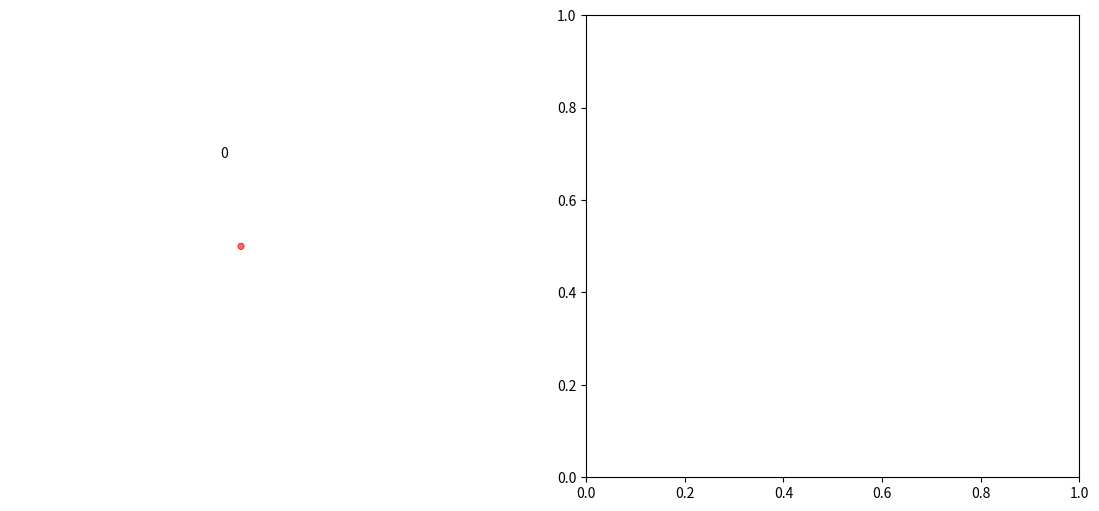

This chart was generated by the following Python code:
"""
Epidemic/Pandemic spread simulation. Adding another window to visualize total infected and healthy population.
"""
import numpy as np
import matplotlib.animation as animation
from scipy.spatial.distance import pdist, squareform
import matplotlib.pyplot as plt
from matplotlib import gridspec



#------------------------------------------------------------
global day, s, x,y, day1, y1
#create a figure object and axes
fig = plt.figure(figsize=(14, 6))

ax1 = fig.add_subplot(121, aspect='equal')
ax1.axis('off')

ax2 = fig.add_subplot(122)

#set bounds for the 'box'
bounds = [-100, 100, -100, 100]

#rect is the box edge
rect = plt.Rectangle(bounds[::2],
                     bounds[1] - bounds[0],
                     bounds[3] - bounds[2],
                     ec='none', lw=2, fc='none')
ax1.add_patch(rect)


n = 150
person = np.ones(n, dtype=[('position', float, 2), ('velocity', float, 2),
                                      ('status',    float, 1), ('duration', float, 1),('size',    float, 1),('color',    float, 4), ('facecolor',    float, 4)])


#initialize position, velocity, status, color and facecolor

person['position'] = np.random.uniform(-40,40, size = (n, 2))
person['velocity'] = (-0.5 + np.random.random((n, 2))) * 50
person['color'] = np.zeros((n,4))
person['color'][:,1] = 0.5
person['color'][0] = [1.0, 0.0, 0.0, 1.0]
person['facecolor'] = np.zeros((n,4))
person['facecolor'][0] = [1.0, 0.0, 0.0, 0.6]

person['position'][0] = [0.0 , 0.0]
person['status'][0] = 0
person['duration'] = 0.0
#person['duration'][0] = 


day = 0
day1 = 0.00
x = [0]
y= [0]
y1 = [100]
s= np.ones((n)) * 20
text = ax1.text(-10,42,0)

#create a scatter plot
scat = ax1.scatter(person['position'][:,0], person['position'][:,1],
        lw=0.5, s = s, label = 'day', edgecolors= person['color'],facecolors=person['facecolor'])

#scat1, = ax2.plot(x,y,marker='o',color="r")


#Animation update function
def update(frame_number):
    
    current_index = frame_number % n

    global categories, rect, dt, ax, fig, colormap, legend, s
    
    
    day = int(frame_number/20)
    
    day1= frame_number/20
    #print(day1)
    dt = 1 / 30 # 30fps
    infection_radius = 2.0
    social_distancing = 0.0

    # update location
    person['position'] += dt * person['velocity']
    scat.set_offsets(person['position'])
    
    # check for crossing boundary
   
    crossed_x1 = person['position'][:, 0] < bounds[0] + person['size']
    crossed_x2 = person['position'][:, 0] > bounds[1] - person['size']
    crossed_y1 = person['position'][:, 1] < bounds[2] + person['size']
    crossed_y2 = person['position'][:, 1] > bounds[3] - person['size']

    # find pairs of person undergoing a interaction and update health status, facecolor,
    D = squareform(pdist(person['position']))
    ind1, ind2 = np.where(D < (infection_radius))
    unique = (ind1 < ind2)
    ind1 = ind1[unique]
    ind2 = ind2[unique]

    # update edgecolor and facecolor of interacting persons
    for i1, i2 in zip(ind1, ind2):
        if person['status'][i1] == person['status'][i2]:
            continue 
        elif person['status'][i1] == 0:
            person['status'][i2] = np.random.choice([0,1],p =[1-social_distancing, social_distancing])
            if person['status'][i2] == 0:
                person['color'][i2][0] = 1
                person['color'][i2][1] = 0
                person['facecolor'][i2][0] = 1
                person['facecolor'][i2][3] = 0.5
        elif person['status'][i2] == 0:
            person['status'][i1] = np.random.choice([0,1],p = [1-social_distancing, social_distancing])
            if person['status'][i1] == 0:
                person['color'][i1][0] = 1
                person['color'][i1][1] = 0
                person['facecolor'][i1][0] = 1
                person['facecolor'][i1][3] = 0.5


    active_infections = (person['status']==0).sum()
    recovered = (person['status']==2).sum()
   
    # update size of particles with status = 0
    s = np.where(person['status'] ==0, s+8, s)
    s = np.where(s > 100, 20, s)
    
    #update infection duration of person
    person['duration'] = np.where(person['status'] ==0, person['duration']+0.05, person['duration'])
    
    # Update status of person when infection duration > 15 days
    person['status'] = np.where(person['duration'] > 21, 2, person['status'])

    #update alpha value as function of size
    person['color'][:, 3] = np.where(person['status'] ==0, (1-(s-20)/80), 1)
   
    #changing edgecolor of persons with status =2 (recovered/removed)
    person['color'][:, 2] = np.where(person['status'] ==2, 0.5, person['color'][:, 2])
    person['color'][:, 1] = np.where(person['status'] ==2, 0.5, person['color'][:, 1])
    person['color'][:, 0] = np.where(person['status'] ==2, 0.5,person['color'][:, 0])

    #changing color of persons with status =2 (recovered/removed)
    person['facecolor'][:, 2] = np.where(person['status'] ==2, 0.5,person['facecolor'][:, 2] )
    person['facecolor'][:, 1] = np.where(person['status'] ==2, 0.5,person['facecolor'][:, 1])
    person['facecolor'][:, 0] = np.where(person['status'] ==2, 0.5,person['facecolor'][:, 0])
  

    #Update velocity of particles at the boundary
    person['velocity'][crossed_x1 | crossed_x2, 0] *= -1
    person['velocity'][crossed_y1 | crossed_y2, 1] *= -1
    
    # use set function to change color and sizes
    rect.set_edgecolor('k')
    scat.set_facecolor(person['facecolor'])
    scat.set_edgecolors(person['color'])
    scat.set_sizes(s)
    text.set_position((-55,105))
    text.set_text(f'Day = {day}   Active infections = {active_infections}')
    
    #Plotting second subplot ax2
    x.append(day1)
    y.append(active_infections/n*100)
    y1.append(100 - (recovered/n*100))
    ax2.clear()
    ax2.set_ylim(ymin=0, top = 100)
    ax2.set_xlim([0, day])
    ax2.autoscale(enable=True, axis='x', tight=None)
    ax2.plot(x,y, color = 'red')
    ax2.plot(x,y1, color = 'gray')
    ax2.fill_between(x, y, y2=0,color='red', alpha='0.5')
    ax2.fill_between(x, y1, y2=100,color='gray', alpha='0.5')
    
    return scat,


# Construct the animation, using the update function as the animation
# director.
animation = animation.FuncAnimation(fig, update, interval=20)

plt.show()



